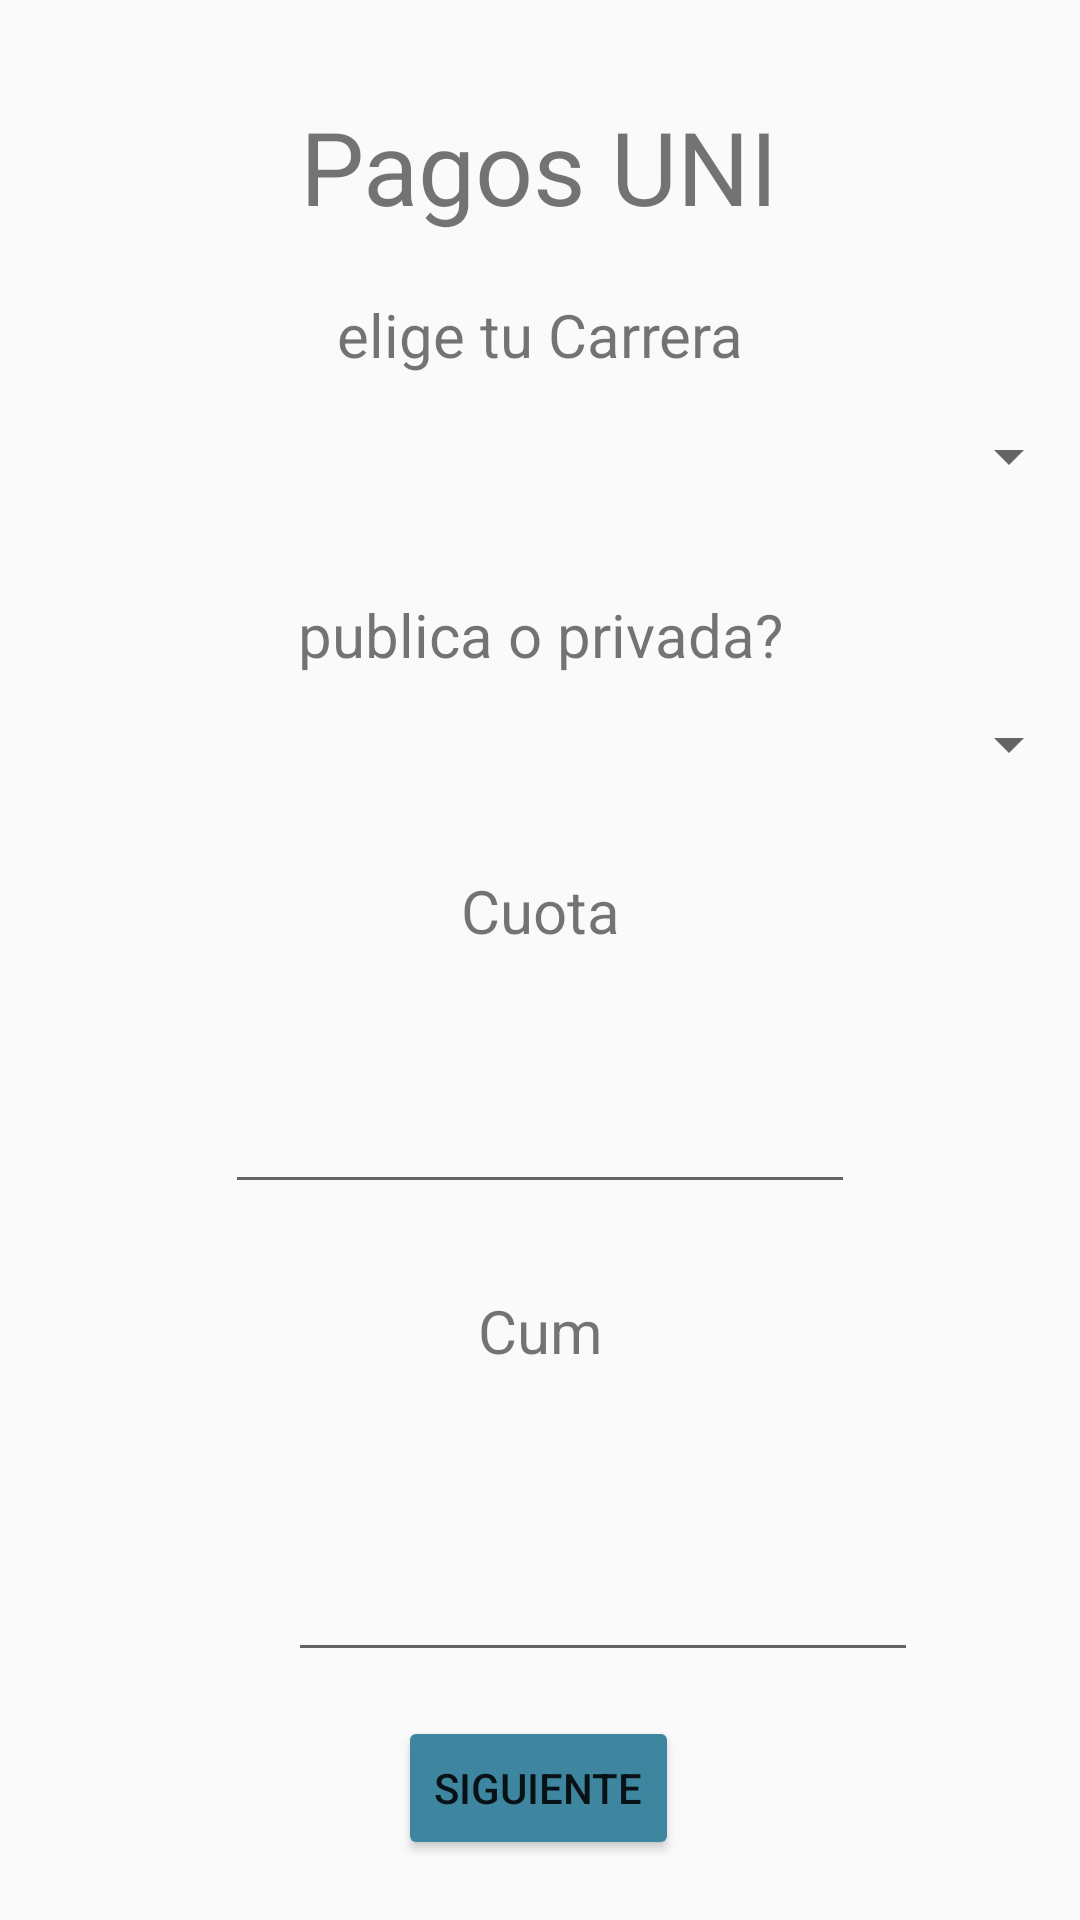

Reconstruct the res/layout file that produces this screen, plus the resources it refers to.
<!-- AndroidManifest.xml: application theme Theme.ParcialC1UGB -->
<!-- res/layout/activity_main.xml -->
<?xml version="1.0" encoding="utf-8"?>
<android.support.constraint.ConstraintLayout xmlns:android="http://schemas.android.com/apk/res/android"
    xmlns:app="http://schemas.android.com/apk/res-auto"
    xmlns:tools="http://schemas.android.com/tools"
    android:layout_width="match_parent"
    android:layout_height="match_parent"
    android:padding="20dp"
    tools:context=".MainActivity">

    <EditText
        android:id="@+id/Cum"
        android:layout_width="wrap_content"
        android:layout_height="wrap_content"
        android:layout_marginStart="76dp"
        android:layout_marginTop="496dp"
        android:ems="10"
        android:inputType="textPersonName"
        app:layout_constraintStart_toStartOf="parent"
        app:layout_constraintTop_toTopOf="parent" />

    <EditText
        android:id="@+id/Cuota"
        android:layout_width="wrap_content"
        android:layout_height="wrap_content"
        android:layout_marginTop="340dp"
        android:ems="10"
        android:inputType="textPersonName"
        app:layout_constraintEnd_toEndOf="parent"
        app:layout_constraintStart_toStartOf="parent"
        app:layout_constraintTop_toTopOf="parent" />

    <TextView
        android:id="@+id/textView"
        android:layout_width="wrap_content"
        android:layout_height="wrap_content"
        android:text="Pagos UNI"
        android:textSize="34sp"
        app:layout_constraintBottom_toBottomOf="parent"
        app:layout_constraintEnd_toEndOf="parent"
        app:layout_constraintHorizontal_bias="0.498"
        app:layout_constraintStart_toStartOf="parent"
        app:layout_constraintTop_toTopOf="parent"
        app:layout_constraintVertical_bias="0.023" />

    <Spinner
        android:id="@+id/Carreras"
        android:layout_width="360dp"
        android:layout_height="wrap_content"
        android:layout_marginTop="120dp"
        app:layout_constraintEnd_toEndOf="parent"
        app:layout_constraintStart_toStartOf="parent"
        app:layout_constraintTop_toTopOf="parent" />

    <Spinner
        android:id="@+id/Privopub"
        android:layout_width="360dp"
        android:layout_height="wrap_content"
        android:layout_marginTop="216dp"
        app:layout_constraintEnd_toEndOf="parent"
        app:layout_constraintStart_toStartOf="parent"
        app:layout_constraintTop_toTopOf="parent" />

    <TextView
        android:id="@+id/textView2"
        android:layout_width="wrap_content"
        android:layout_height="wrap_content"
        android:layout_marginTop="20dp"
        android:text="elige tu Carrera"
        android:textSize="20sp"
        app:layout_constraintEnd_toEndOf="parent"
        app:layout_constraintStart_toStartOf="parent"
        app:layout_constraintTop_toBottomOf="@+id/textView" />

    <TextView
        android:id="@+id/textView3"
        android:layout_width="wrap_content"
        android:layout_height="wrap_content"
        android:layout_marginTop="120dp"
        android:text="publica o privada?"
        android:textSize="20sp"
        app:layout_constraintEnd_toEndOf="parent"
        app:layout_constraintStart_toStartOf="parent"
        app:layout_constraintTop_toBottomOf="@+id/textView" />

    <TextView
        android:id="@+id/textView4"
        android:layout_width="wrap_content"
        android:layout_height="wrap_content"
        android:layout_marginTop="212dp"
        android:text="Cuota"
        android:textSize="20sp"
        app:layout_constraintEnd_toEndOf="parent"
        app:layout_constraintStart_toStartOf="parent"
        app:layout_constraintTop_toBottomOf="@+id/textView" />

    <TextView
        android:id="@+id/textView5"
        android:layout_width="wrap_content"
        android:layout_height="wrap_content"
        android:layout_marginTop="352dp"
        android:text="Cum"
        android:textSize="20sp"
        app:layout_constraintEnd_toEndOf="parent"
        app:layout_constraintStart_toStartOf="parent"
        app:layout_constraintTop_toBottomOf="@+id/textView" />

    <Button
        android:id="@+id/btnSiguiente"
        android:layout_width="wrap_content"
        android:layout_height="wrap_content"
        android:backgroundTint="#3E859F"
        android:text="Siguiente"
        app:layout_constraintBottom_toBottomOf="parent"
        app:layout_constraintEnd_toEndOf="parent"
        app:layout_constraintHorizontal_bias="0.498"
        app:layout_constraintStart_toStartOf="parent" />

</android.support.constraint.ConstraintLayout>
<!-- resources referenced by this layout -->
<resources>
  <style name="Theme.ParcialC1UGB" parent="Theme.AppCompat.Light.DarkActionBar">
          
          <item name="colorPrimary">@color/purple_500</item>
          <item name="colorPrimaryDark">@color/purple_700</item>
          <item name="colorAccent">@color/teal_200</item>
          
      </style>
  <!-- not gathered from this repository: default colours our renderer supplied (Android Studio template values) -->
  <color name="purple_500">#FF6200EE</color>
  <color name="purple_700">#FF3700B3</color>
  <color name="teal_200">#FF03DAC5</color>
</resources>
